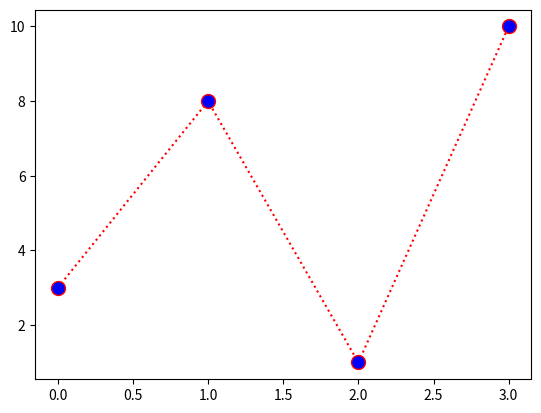

Python code for this plot:
import matplotlib.pyplot as plt
import numpy as np

# Matplotlib's fmt (Format String) has this syntax: marker | line | color
ypoints = np.array([3, 8, 1, 10])

plt.plot(ypoints, "o:r", ms="10",mfc="b") # o->Circle marker,  :->Dotted line,  r->Red color
plt.show()

# For Lines: 
# ms=marker Size
# mfc= point color
# '-'	Solid line	
# ':'	Dotted line	
# '--'Dashed line	
# '-.'Dashed/dotted line

# For Color:
# 'r'	Red	
# 'g'	Green	
# 'b'	Blue	
# 'c'	Cyan	
# 'm'	Magenta	
# 'y'	Yellow	
# 'k'	Black	
# 'w'	White
